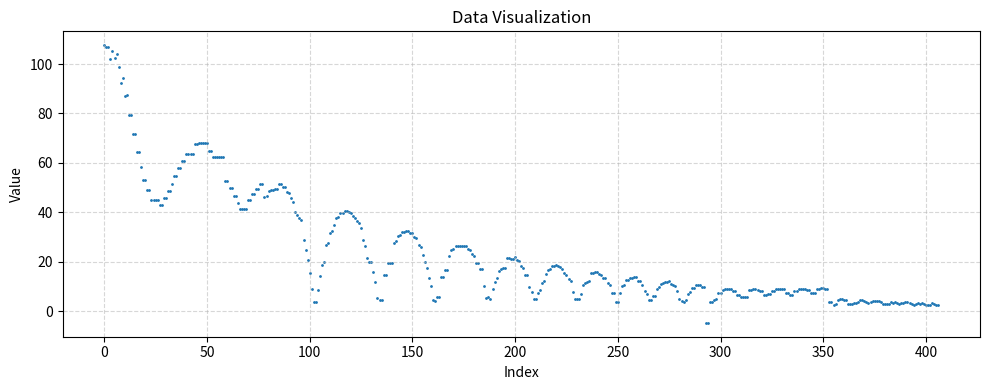

The script that saved this image:
import matplotlib.pyplot as plt

# 1) 여기에 주어진 데이터를 문자열로 넣으세요
data_str = """
    107.618927, 107.076187, 107.076187, 101.937569, 105.165359,
    102.407425, 104.053909, 98.682106, 92.3904724, 94.3018723,
    87.0627365, 87.4717941, 79.5368347, 79.4753494, 71.5351181,
    71.5351181, 64.5663605, 64.5663605, 58.5192337, 53.2226295,
    53.2226295, 49.0132637, 49.0132637, 45.0853462, 45.0853462,
    45.0853462, 45.0853462, 42.9035606, 42.9035606, 45.6171532,
    45.6171532, 48.6813812, 48.6813812, 51.5537071, 54.7130203,
    54.7130203, 57.9245491, 57.9245491, 60.9198532, 60.9198532,
    63.6784172, 63.6784172, 63.6784172, 63.6784172, 67.4531708,
    67.4531708, 68.1055908, 68.1055908, 67.9099274, 67.9099274,
    67.9099274, 64.9062119, 64.9062119, 62.2731285, 62.2731285,
    62.2731285, 62.2731285, 62.2731285, 62.2731285, 52.7289505,
    52.7289505, 49.7268219, 49.7268219, 46.6541138, 46.6541138,
    43.9273453, 41.3144073, 41.3144073, 41.3144073, 41.3144073,
    44.9318085, 44.9318085, 47.2443924, 47.2443924, 49.3764801,
    49.3764801, 51.3978539, 51.3978539, 46.1717148, 46.4505997,
    48.5897522, 49.0951538, 49.0951538, 49.4773178, 49.4773178,
    51.6283569, 51.6283569, 50.2875748, 50.2875748, 48.3469429,
    47.8359756, 45.7948647, 44.031456, 40.1591911, 38.98909, 37.8727264,
    36.8132515, 28.9805984, 24.5596142, 20.5643406, 15.5807552,
    8.77122593, 3.82355928, 3.82355928, 8.41885376, 14.4016743,
    18.5217743, 20.0825653, 26.673151, 27.660841, 31.7517357, 32.549015,
    34.8760147, 37.8830757, 38.2606773, 39.5215416, 39.8448372,
    40.5743332, 40.5743332, 40.2208633, 39.6614075, 38.3106422,
    37.7814674, 36.303833, 35.5972404, 33.4452286, 28.8814278,
    26.4951057, 21.381443, 19.7659512, 19.7659512, 15.8412266,
    11.7073107, 5.40984774, 4.59875774, 4.59875774, 14.6292562,
    14.6292562, 19.5404701, 19.5404701, 19.5404701, 27.6544228,
    28.2979965, 30.4623928, 30.7399845, 31.9229259, 32.1482468,
    32.3729095, 32.3729095, 31.7343502, 31.4511547, 30.1523495,
    29.7229366, 26.9156494, 26.0672359, 22.76758, 19.9916515, 17.343092,
    13.5167274, 10.3707733, 4.54935741, 4.09434462, 5.61212587,
    5.61212587, 13.7046204, 13.7046204, 16.4794769, 16.4794769,
    22.4844131, 24.7794685, 25.0845737, 26.2144356, 26.4315968,
    26.3614082, 26.3614082, 26.3284111, 26.3284111, 25.2632923,
    24.7259197, 23.1129036, 22.1957359, 19.4683475, 19.4683475,
    17.0111847, 17.0111847, 10.2044382, 5.26891851, 5.75445414,
    5.07867718, 8.96395969, 11.8603888, 13.5529966, 16.3125839,
    16.9561634, 17.4487305, 17.4487305, 21.5376205, 21.5376205,
    21.2765751, 20.9878674, 21.8890095, 20.8344154, 20.3151169,
    18.0786438, 17.3777218, 14.8140631, 14.8140631, 9.62696552,
    7.90626001, 4.99076271, 4.99076271, 7.27287912, 8.41851234,
    11.3641214, 12.1309328, 15.1372557, 16.8047237, 17.0548553,
    18.1813583, 18.1813583, 18.6062717, 18.3560734, 17.7247601,
    17.028595, 15.3178101, 14.459301, 13.1550894, 12.3436708, 7.54427338,
    4.75522804, 4.75522804, 4.75522804, 6.91810751, 10.5713015,
    11.2166739, 11.6812544, 12.0551033, 15.4173641, 15.4173641,
    15.9592896, 15.7452421, 15.2022209, 14.7805185, 13.5306654,
    13.5306654, 11.5236378, 10.5377846, 7.15870333, 7.15870333,
    3.82254434, 3.82254434, 7.48194695, 9.96614265, 10.4840193,
    12.4029207, 12.6740122, 13.5079079, 13.4379129, 13.65236, 13.65236,
    12.3733997, 12.3733997, 10.7338867, 8.0348711, 6.99326134,
    4.51188755, 4.51188755, 6.11696672, 6.11696672, 9.04498386,
    9.56825829, 11.0981922, 11.2717352, 11.9718885, 11.952117,
    12.0643349, 11.1050587, 10.6553421, 10.0402212, 8.06620884,
    5.0782752, 4.26315737, 3.66891074, 4.40183592, 7.09276342,
    7.62409544, 9.33034611, 9.4651289, 10.5422421, 10.5294857,
    10.4262609, 9.69099522, 9.69099522, -4.74178839, -4.74178839,
    3.83980775, 3.83980775, 4.53270435, 5.09331894, 7.40970516,
    7.40970516, 8.3693676, 8.98670483, 8.98670483, 8.81218243,
    8.81218243, 8.16701698, 8.16701698, 6.72241068, 6.72241068,
    5.74725389, 5.74725389, 5.74725389, 5.74725389, 8.59195614,
    8.59195614, 8.99936295, 8.99936295, 8.64449215, 8.07733631,
    8.07733631, 6.38107252, 6.38107252, 6.8697114, 6.8697114, 8.26021671,
    8.26021671, 8.86246109, 8.86246109, 9.07405758, 9.07405758,
    9.07405758, 7.21179295, 7.21179295, 6.64203596, 6.64203596,
    8.24496746, 8.24496746, 8.98893738, 8.98893738, 9.03857899,
    9.03857899, 8.55388355, 8.55388355, 7.19179821, 7.29377413,
    7.29377413, 8.75602436, 8.75602436, 9.24845314, 9.24845314,
    9.06421757, 9.06421757, 3.86246824, 3.62166715, 2.37684941,
    2.73543763, 4.40121794, 4.86753321, 4.88785648, 4.62385273,
    4.62385273, 2.72310758, 2.72310758, 2.85244846, 3.17835999,
    3.4475615, 3.60114598, 4.58649302, 4.42687082, 4.25481224,
    3.75972033, 3.18809152, 3.62644219, 3.98737264, 4.22127485,
    4.07811117, 4.17179632, 3.74161243, 3.02382469, 3.02382469,
    2.99831533, 2.95815015, 3.69757581, 3.44394994, 3.564358, 3.26270604,
    2.78071451, 3.13531327, 3.13531327, 3.65904546, 3.49226451,
    3.41419482, 3.02726793, 2.63075638, 2.72704601, 3.11290765,
    2.94116497, 3.26574826, 3.02266264, 2.32849693, 2.54288983,
    2.62341905, 3.26154256, 2.81939864, 2.40647268, 2.40647268
"""

# 2) 문자열을 리스트로 변환
data = [
    float(x) for x in data_str.replace('\n', ' ')
    .split(',')
    if x.strip()
]

# 3) 극댓값 찾기
peaks = [(i, data[i]) for i in range(1, len(data)-1)
         if data[i] >= data[i-1] and data[i] >= data[i+1]]
print("Peaks (index, value):")
for idx, val in peaks:
    print(idx, val)

# 4) 플롯 생성
plt.figure(figsize=(10, 4))
plt.scatter(range(len(data)), data, s=1)
plt.xlabel('Index')
plt.ylabel('Value')
plt.title('Data Visualization')
plt.grid(True, linestyle='--', alpha=0.5)
plt.tight_layout()
plt.show()